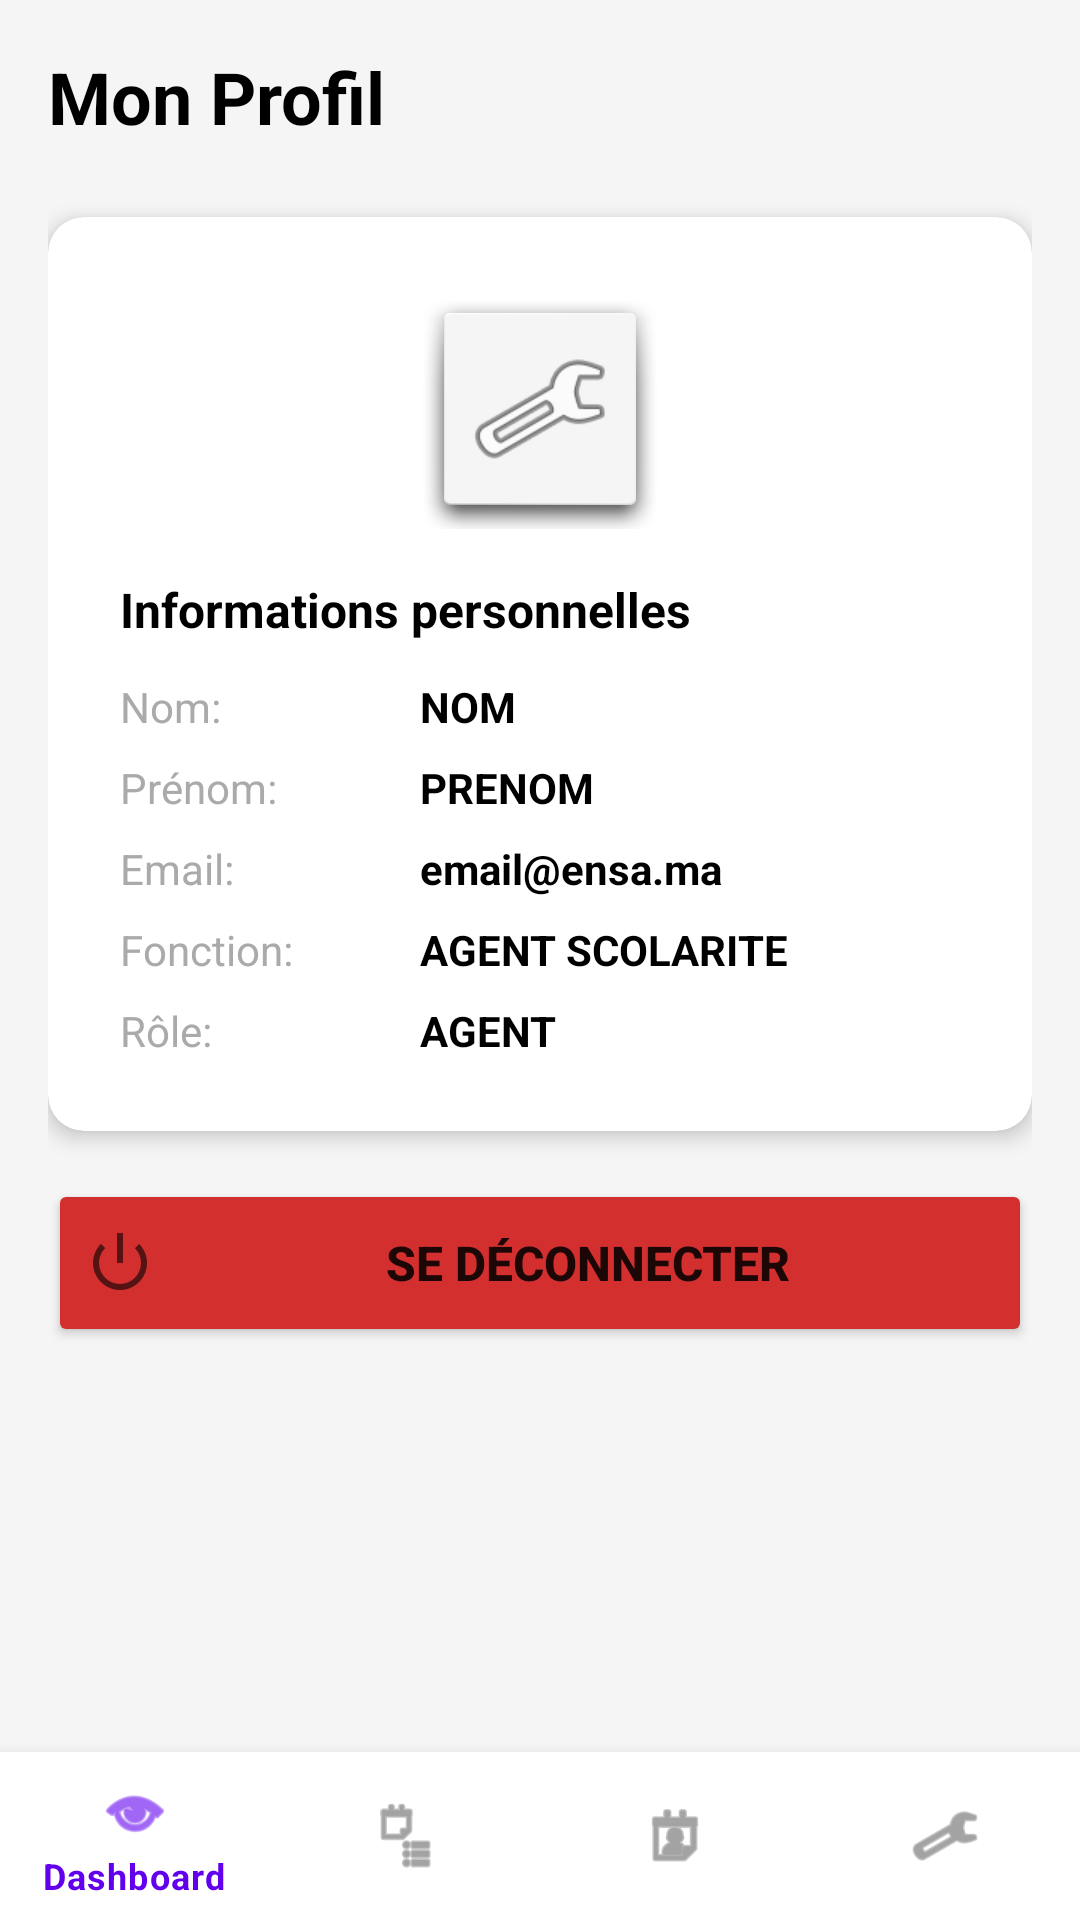

Produce the Android XML layout that renders to this screen, including the resource entries it uses.
<!-- AndroidManifest.xml: application theme Theme.EnsateCertNotes -->
<!-- res/layout/activity_profil_admin.xml -->
<?xml version="1.0" encoding="utf-8"?>
<RelativeLayout xmlns:android="http://schemas.android.com/apk/res/android"
    xmlns:app="http://schemas.android.com/apk/res-auto"
    android:layout_width="match_parent"
    android:layout_height="match_parent"
    android:background="#F5F5F5">

    <ScrollView
        android:layout_width="match_parent"
        android:layout_height="match_parent"
        android:layout_above="@id/bottom_nav_admin">

        <LinearLayout
            android:layout_width="match_parent"
            android:layout_height="wrap_content"
            android:orientation="vertical"
            android:padding="16dp">

            
            <TextView
                android:layout_width="wrap_content"
                android:layout_height="wrap_content"
                android:text="Mon Profil"
                android:textSize="24sp"
                android:textStyle="bold"
                android:textColor="@android:color/black"
                android:layout_marginBottom="24dp" />

            
            <androidx.cardview.widget.CardView
                android:layout_width="match_parent"
                android:layout_height="wrap_content"
                android:layout_marginBottom="16dp"
                app:cardCornerRadius="12dp"
                app:cardElevation="4dp">

                <LinearLayout
                    android:layout_width="match_parent"
                    android:layout_height="wrap_content"
                    android:orientation="vertical"
                    android:padding="24dp">

                    
                    <ImageView
                        android:layout_width="80dp"
                        android:layout_height="80dp"
                        android:src="@android:drawable/ic_menu_manage"
                        android:layout_gravity="center_horizontal"
                        android:layout_marginBottom="16dp"
                        android:background="@android:drawable/dialog_holo_light_frame"
                        android:padding="16dp" />

                    <TextView
                        android:layout_width="wrap_content"
                        android:layout_height="wrap_content"
                        android:text="Informations personnelles"
                        android:textSize="16sp"
                        android:textStyle="bold"
                        android:textColor="@android:color/black"
                        android:layout_marginBottom="12dp" />

                    
                    <LinearLayout
                        android:layout_width="match_parent"
                        android:layout_height="wrap_content"
                        android:orientation="horizontal"
                        android:layout_marginBottom="8dp">

                        <TextView
                            android:layout_width="100dp"
                            android:layout_height="wrap_content"
                            android:text="Nom:"
                            android:textSize="14sp"
                            android:textColor="@android:color/darker_gray" />

                        <TextView
                            android:id="@+id/tv_profil_nom"
                            android:layout_width="0dp"
                            android:layout_height="wrap_content"
                            android:layout_weight="1"
                            android:text="NOM"
                            android:textSize="14sp"
                            android:textStyle="bold"
                            android:textColor="@android:color/black" />
                    </LinearLayout>

                    
                    <LinearLayout
                        android:layout_width="match_parent"
                        android:layout_height="wrap_content"
                        android:orientation="horizontal"
                        android:layout_marginBottom="8dp">

                        <TextView
                            android:layout_width="100dp"
                            android:layout_height="wrap_content"
                            android:text="Prénom:"
                            android:textSize="14sp"
                            android:textColor="@android:color/darker_gray" />

                        <TextView
                            android:id="@+id/tv_profil_prenom"
                            android:layout_width="0dp"
                            android:layout_height="wrap_content"
                            android:layout_weight="1"
                            android:text="PRENOM"
                            android:textSize="14sp"
                            android:textStyle="bold"
                            android:textColor="@android:color/black" />
                    </LinearLayout>

                    
                    <LinearLayout
                        android:layout_width="match_parent"
                        android:layout_height="wrap_content"
                        android:orientation="horizontal"
                        android:layout_marginBottom="8dp">

                        <TextView
                            android:layout_width="100dp"
                            android:layout_height="wrap_content"
                            android:text="Email:"
                            android:textSize="14sp"
                            android:textColor="@android:color/darker_gray" />

                        <TextView
                            android:id="@+id/tv_profil_email"
                            android:layout_width="0dp"
                            android:layout_height="wrap_content"
                            android:layout_weight="1"
                            android:text="email@ensa.ma"
                            android:textSize="14sp"
                            android:textStyle="bold"
                            android:textColor="@android:color/black" />
                    </LinearLayout>

                    
                    <LinearLayout
                        android:layout_width="match_parent"
                        android:layout_height="wrap_content"
                        android:orientation="horizontal"
                        android:layout_marginBottom="8dp">

                        <TextView
                            android:layout_width="100dp"
                            android:layout_height="wrap_content"
                            android:text="Fonction:"
                            android:textSize="14sp"
                            android:textColor="@android:color/darker_gray" />

                        <TextView
                            android:id="@+id/tv_profil_fonction"
                            android:layout_width="0dp"
                            android:layout_height="wrap_content"
                            android:layout_weight="1"
                            android:text="AGENT SCOLARITE"
                            android:textSize="14sp"
                            android:textStyle="bold"
                            android:textColor="@android:color/black" />
                    </LinearLayout>

                    
                    <LinearLayout
                        android:layout_width="match_parent"
                        android:layout_height="wrap_content"
                        android:orientation="horizontal">

                        <TextView
                            android:layout_width="100dp"
                            android:layout_height="wrap_content"
                            android:text="Rôle:"
                            android:textSize="14sp"
                            android:textColor="@android:color/darker_gray" />

                        <TextView
                            android:id="@+id/tv_profil_role"
                            android:layout_width="0dp"
                            android:layout_height="wrap_content"
                            android:layout_weight="1"
                            android:text="AGENT"
                            android:textSize="14sp"
                            android:textStyle="bold"
                            android:textColor="@android:color/black" />
                    </LinearLayout>

                </LinearLayout>

            </androidx.cardview.widget.CardView>

            
            <Button
                android:id="@+id/btn_deconnexion"
                android:layout_width="match_parent"
                android:layout_height="56dp"
                android:text="SE DÉCONNECTER"
                android:textSize="16sp"
                android:textStyle="bold"
                android:backgroundTint="#D32F2F"
                android:drawableStart="@android:drawable/ic_lock_power_off"
                android:drawablePadding="8dp" />

        </LinearLayout>

    </ScrollView>

    
    <com.google.android.material.bottomnavigation.BottomNavigationView
        android:id="@+id/bottom_nav_admin"
        android:layout_width="match_parent"
        android:layout_height="wrap_content"
        android:layout_alignParentBottom="true"
        android:background="@android:color/white"
        app:menu="@menu/menu_bottom_nav_admin" />

</RelativeLayout>
<!-- resources referenced by this layout -->
<resources>
  <style name="Theme.EnsateCertNotes" parent="Theme.MaterialComponents.DayNight.DarkActionBar">
          
          <item name="colorPrimary">@color/purple_500</item>
          <item name="colorPrimaryVariant">@color/purple_700</item>
          <item name="colorOnPrimary">@color/white</item>
          
          <item name="colorSecondary">@color/teal_200</item>
          <item name="colorSecondaryVariant">@color/teal_700</item>
          <item name="colorOnSecondary">@color/black</item>
          
          <item name="android:statusBarColor">?attr/colorPrimaryVariant</item>
          
      </style>
  <color name="purple_500">#FF6200EE</color>
  <color name="purple_700">#FF3700B3</color>
  <color name="white">#FFFFFFFF</color>
  <color name="teal_200">#FF03DAC5</color>
  <color name="teal_700">#FF018786</color>
  <color name="black">#FF000000</color>
</resources>
